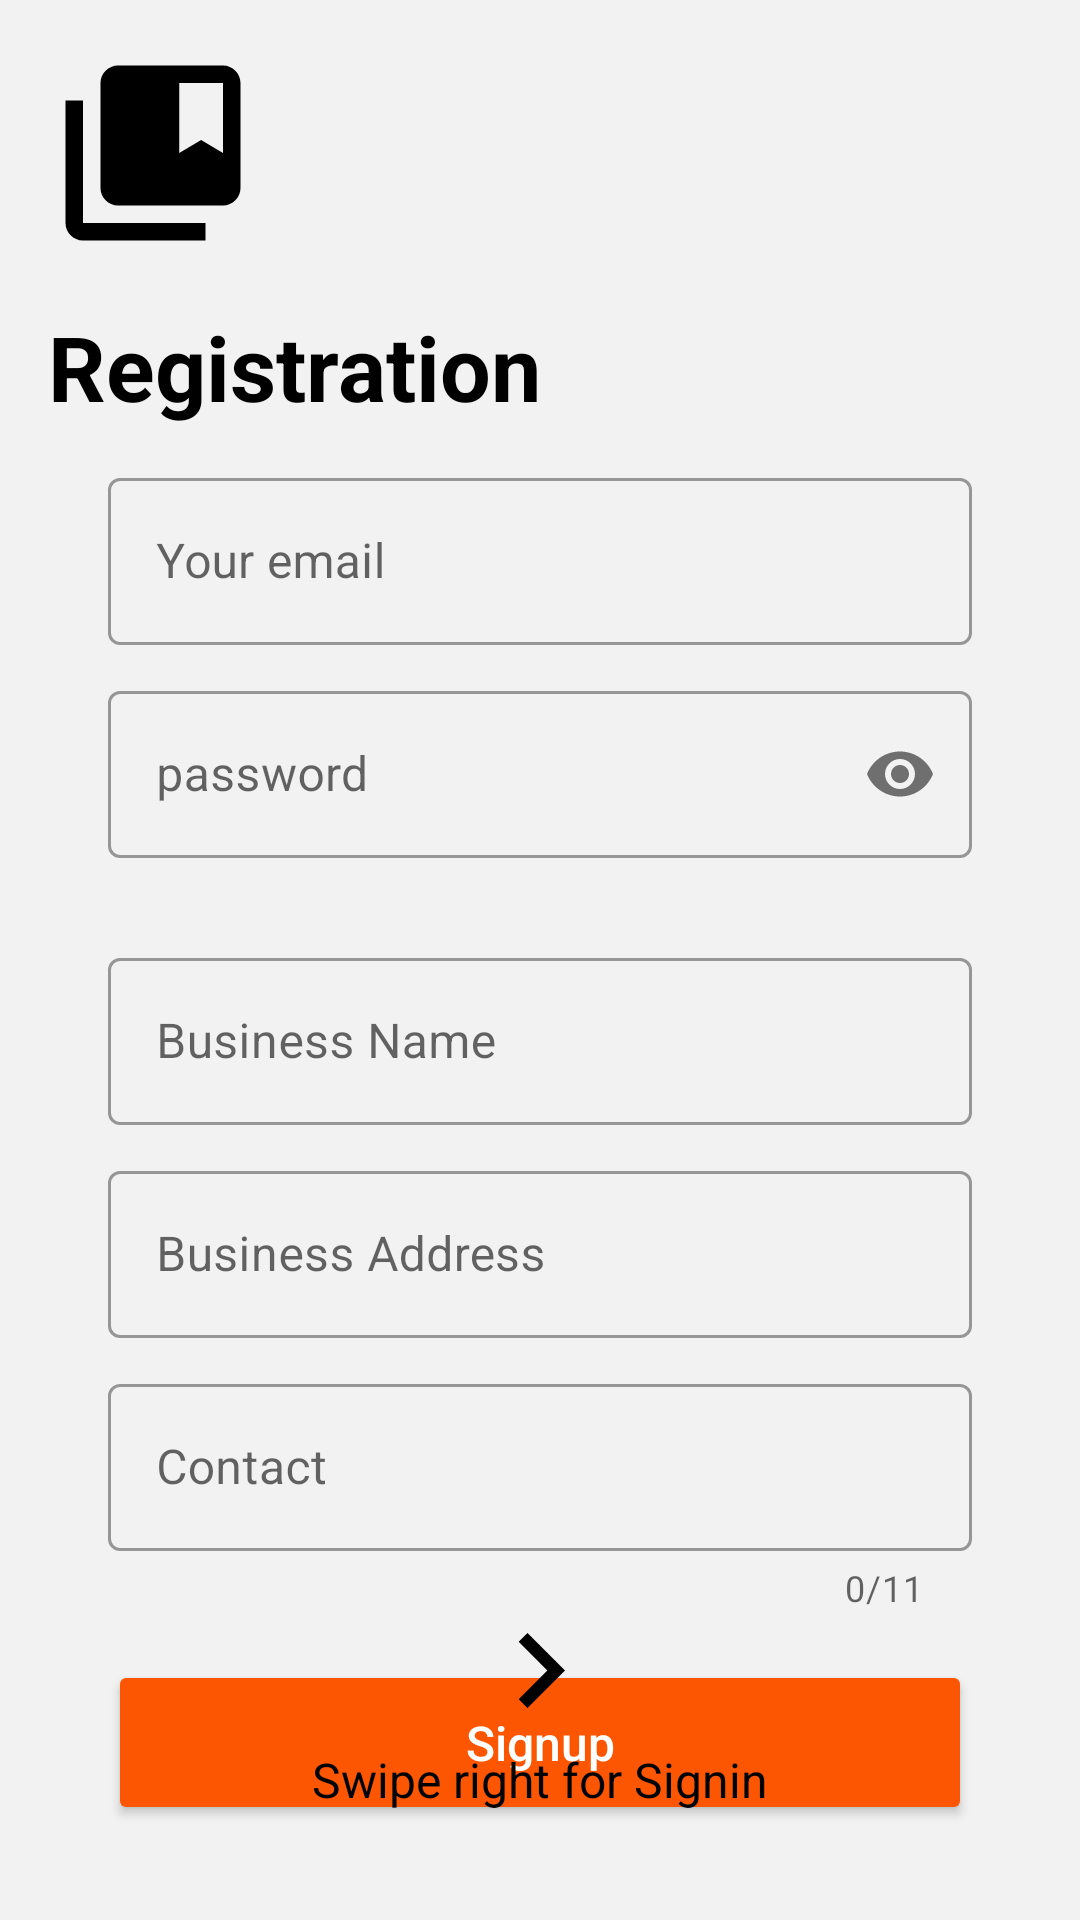

Layout XML and referenced resources for this Android screen:
<!-- AndroidManifest.xml: application theme AppTheme -->
<!-- res/layout/fragment_sign_up.xml -->
<?xml version="1.0" encoding="utf-8"?>
<RelativeLayout xmlns:android="http://schemas.android.com/apk/res/android"
    xmlns:app="http://schemas.android.com/apk/res-auto"
    xmlns:tools="http://schemas.android.com/tools"
    android:id="@+id/afterAnimationView"
    android:layout_width="match_parent"
    android:layout_height="match_parent"
    android:background="@color/colorLightGrey"
    android:padding="@dimen/parent_padding">

    <ImageView
        android:id="@+id/bookIconImageView"
        android:layout_width="70dp"
        android:layout_height="70dp"
        android:layout_marginBottom="@dimen/parent_padding"
        android:contentDescription="@null"
        android:src="@drawable/ic_collections_bookmark_black_24dp" />

    <TextView
        android:id="@+id/WelcomeTextView"
        android:layout_width="match_parent"
        android:layout_height="wrap_content"
        android:layout_below="@+id/bookIconImageView"
        android:layout_marginBottom="@dimen/parent_padding"
        android:text="@string/register"
        android:textColor="@color/colorBlack"
        android:textSize="@dimen/textVeiw_page_title"
        android:textStyle="bold" />

    <LinearLayout
        android:id="@+id/parent_linear_layout"
        android:layout_width="match_parent"
        android:layout_height="wrap_content"
        android:layout_below="@+id/WelcomeTextView"
        android:gravity="center"
        android:orientation="vertical">

        <LinearLayout
            android:layout_width="match_parent"
            android:layout_height="wrap_content"
            android:layout_marginBottom="28dp"
            android:orientation="vertical">

            <com.google.android.material.textfield.TextInputLayout
                android:id="@+id/et_email"
                style="@style/Widget.MaterialComponents.TextInputLayout.OutlinedBox"
                android:layout_width="match_parent"
                android:layout_height="wrap_content"
                android:layout_marginLeft="20dp"
                android:layout_marginRight="20dp"
                android:hint="@string/email"
                android:textSize="15sp">

                <com.google.android.material.textfield.TextInputEditText
                    android:layout_width="match_parent"
                    android:layout_height="wrap_content"
                    android:inputType="textEmailAddress" />
            </com.google.android.material.textfield.TextInputLayout>

            <com.google.android.material.textfield.TextInputLayout
                android:id="@+id/et_password"
                style="@style/Widget.MaterialComponents.TextInputLayout.OutlinedBox"
                android:layout_width="match_parent"
                android:layout_height="wrap_content"
                android:layout_marginLeft="20dp"
                android:layout_marginTop="10dp"
                android:layout_marginRight="20dp"
                android:hint="@string/password"
                android:textSize="15sp"
                app:passwordToggleEnabled="true">

                <com.google.android.material.textfield.TextInputEditText
                    android:layout_width="match_parent"
                    android:layout_height="wrap_content"
                    android:inputType="textPassword" />
            </com.google.android.material.textfield.TextInputLayout>


        </LinearLayout>

        <LinearLayout
            android:layout_width="match_parent"
            android:layout_height="wrap_content"
            android:layout_marginBottom="16dp"
            android:orientation="vertical">

            <com.google.android.material.textfield.TextInputLayout
                android:id="@+id/et_business_Name"
                style="@style/Widget.MaterialComponents.TextInputLayout.OutlinedBox"
                android:layout_width="match_parent"
                android:layout_height="wrap_content"
                android:layout_marginLeft="20dp"
                android:layout_marginRight="20dp"
                android:hint="@string/business_Name"
                android:textSize="15sp">

                <com.google.android.material.textfield.TextInputEditText
                    android:layout_width="match_parent"
                    android:layout_height="wrap_content"
                    android:inputType="textEmailAddress" />
            </com.google.android.material.textfield.TextInputLayout>

            <com.google.android.material.textfield.TextInputLayout
                android:id="@+id/et_address"
                style="@style/Widget.MaterialComponents.TextInputLayout.OutlinedBox"
                android:layout_width="match_parent"
                android:layout_height="wrap_content"
                android:layout_marginLeft="20dp"
                android:layout_marginTop="10dp"
                android:layout_marginRight="20dp"
                android:hint="Business Address"
                android:textSize="15sp">

                <com.google.android.material.textfield.TextInputEditText
                    android:layout_width="match_parent"
                    android:layout_height="wrap_content"
                    android:inputType="textMultiLine" />
            </com.google.android.material.textfield.TextInputLayout>

            <com.google.android.material.textfield.TextInputLayout
                android:id="@+id/et_Contact"
                style="@style/Widget.MaterialComponents.TextInputLayout.OutlinedBox"
                android:layout_width="match_parent"
                android:layout_height="wrap_content"
                android:layout_marginLeft="20dp"
                android:layout_marginTop="10dp"
                android:layout_marginRight="20dp"
                android:hint="Contact"
                app:counterEnabled="true"
                app:counterMaxLength="11"
                android:textSize="15sp">

                <com.google.android.material.textfield.TextInputEditText
                    android:layout_width="match_parent"
                    android:layout_height="wrap_content"
                    android:inputType="phone" />
            </com.google.android.material.textfield.TextInputLayout>


        </LinearLayout>


        <Button
            android:id="@+id/signUp_btn"
            android:layout_width="match_parent"
            android:layout_height="55dp"
            android:layout_marginLeft="20dp"
            android:layout_marginRight="20dp"
            android:layout_marginBottom="20dp"
            android:backgroundTint="@color/colorPrimary"
            android:text="@string/signup"
            android:textAllCaps="false"
            android:textColor="@color/colorWhite"
            android:textSize="16sp" />
    </LinearLayout>


    <ImageView
        android:id="@+id/left_arrow"
        android:layout_width="50dp"
        android:layout_height="50dp"
        android:layout_above="@id/swipeRight"
        android:layout_centerHorizontal="true"
        android:src="@drawable/ic_right_arrow" />

    <TextView
        android:id="@+id/swipeRight"
        android:layout_width="wrap_content"
        android:layout_height="wrap_content"
        android:layout_alignParentBottom="true"
        android:layout_centerHorizontal="true"
        android:layout_marginBottom="20dp"
        android:text="@string/swipe_Right_for_register"
        android:textColor="@color/colorBlack"
        android:textSize="16sp" />


</RelativeLayout>
<!-- resources referenced by this layout -->
<resources>
  <color name="colorBlack">#000000</color>
  <color name="colorLightGrey">#f2f2f2</color>
  <color name="colorPrimary">#FD5602</color>
  <color name="colorWhite">#FFFFFF</color>
  <dimen name="parent_padding">16dp</dimen>
  <dimen name="textVeiw_page_title">30sp</dimen>
  <!-- drawable ic_collections_bookmark_black_24dp (drawable) -->
  <vector xmlns:android="http://schemas.android.com/apk/res/android"
      android:width="24dp"
      android:height="24dp"
      android:tint="@color/colorBlack"
      android:viewportWidth="24.0"
      android:viewportHeight="24.0">
      <path
          android:fillColor="#FF000000"
          android:pathData="M4,6L2,6v14c0,1.1 0.9,2 2,2h14v-2L4,20L4,6zM20,2L8,2c-1.1,0 -2,0.9 -2,2v12c0,1.1 0.9,2 2,2h12c1.1,0 2,-0.9 2,-2L22,4c0,-1.1 -0.9,-2 -2,-2zM20,12l-2.5,-1.5L15,12L15,4h5v8z" />
  </vector>
  <!-- drawable ic_right_arrow (drawable) -->
  <?xml version="1.0" encoding="utf-8"?>
  <vector android:height="24dp"
      android:tint="@color/colorBlack"
      android:viewportHeight="24.0"
      android:viewportWidth="24.0"
      android:width="24dp"
      xmlns:android="http://schemas.android.com/apk/res/android">
      <path android:fillColor="#FF000000" android:pathData="M8.59,16.34l4.58,-4.59 -4.58,-4.59L10,5.75l6,6 -6,6z"/>
  </vector>
  <string name="business_Name">Business Name</string>
  <string name="email">Your email</string>
  <string name="password">password</string>
  <string name="register">Registration</string>
  <string name="signup">Signup</string>
  <string name="swipe_Right_for_register">Swipe right for Signin</string>
  <style name="AppTheme" parent="Theme.MaterialComponents.Light.DarkActionBar">
          
          <item name="colorPrimary">@color/colorPrimary</item>
          <item name="colorPrimaryDark">@color/colorPrimaryDark</item>
          <item name="colorAccent">@color/colorAccent</item>
      </style>
  <color name="colorPrimaryDark">#eb5002</color>
  <color name="colorAccent">#D81B60</color>
</resources>
